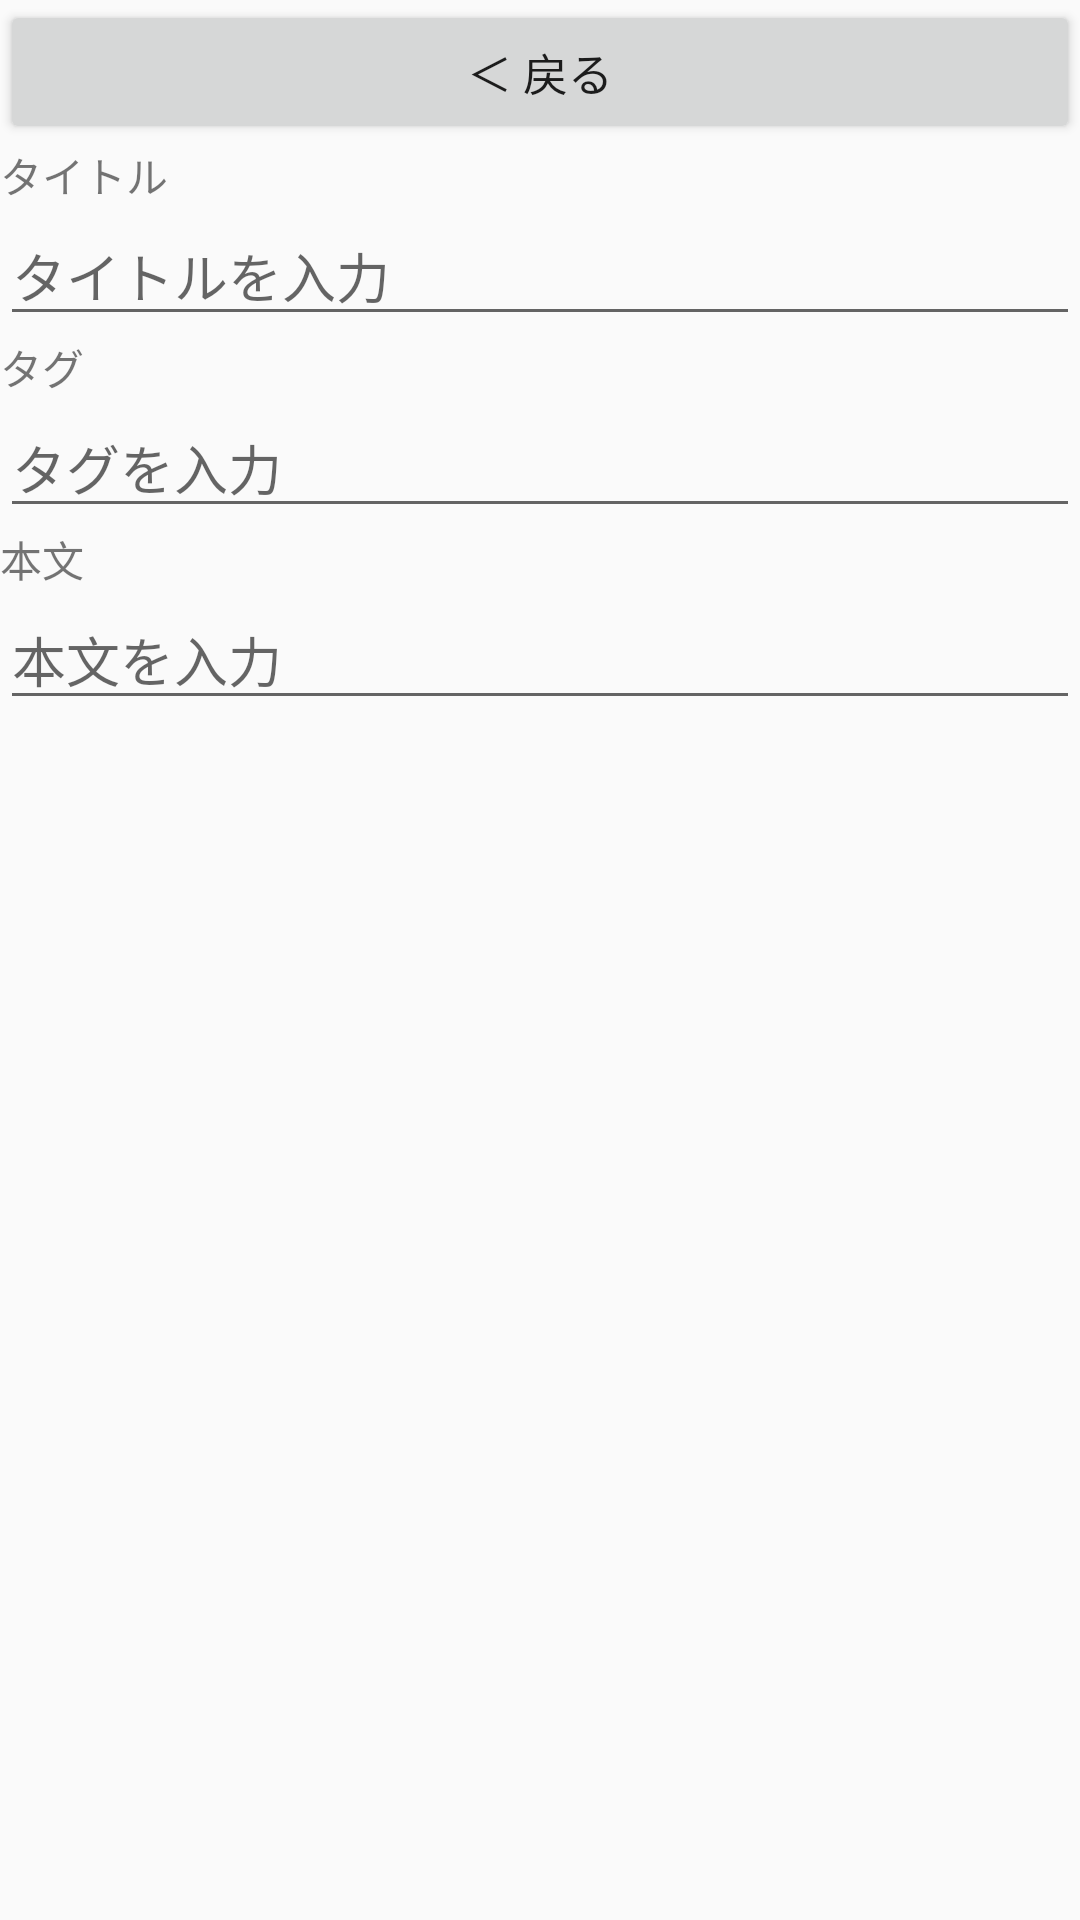

Android layout source for this screen:
<!-- AndroidManifest.xml: application theme AppTheme -->
<!-- res/layout/note_edit.xml -->
<?xml version="1.0" encoding="utf-8"?>
<LinearLayout xmlns:android="http://schemas.android.com/apk/res/android"
    android:layout_width="match_parent"
    android:layout_height="match_parent"
    android:orientation="vertical">

    <Button
        android:id="@+id/button_back"
        style="?android:attr/buttonStyleSmall"
        android:layout_width="match_parent"
        android:layout_height="wrap_content"
        android:onClick="onBack"
        android:text="＜ 戻る"
        android:textSize="15sp" />

    <ScrollView
        android:id="@+id/scrollView2"
        android:layout_width="match_parent"
        android:layout_height="match_parent">

        <LinearLayout
            android:layout_width="match_parent"
            android:layout_height="match_parent"
            android:orientation="vertical">

            <TextView
                android:id="@+id/textView2"
                android:layout_width="wrap_content"
                android:layout_height="wrap_content"
                android:text="@string/text_title" />

            <EditText
                android:id="@+id/editText_title"
                android:layout_width="match_parent"
                android:layout_height="wrap_content"
                android:hint="タイトルを入力"
                android:singleLine="true" />

            <TextView
                android:id="@+id/textView3"
                android:layout_width="wrap_content"
                android:layout_height="wrap_content"
                android:text="@string/text_tag" />

            <EditText
                android:id="@+id/editText_tag"
                android:layout_width="match_parent"
                android:layout_height="wrap_content"
                android:hint="タグを入力"
                android:singleLine="true" />

            <TextView
                android:id="@+id/textView4"
                android:layout_width="wrap_content"
                android:layout_height="wrap_content"
                android:text="@string/text_main" />

            <EditText
                android:id="@+id/editText_main"
                android:layout_width="match_parent"
                android:layout_height="match_parent"
                android:layout_weight="1"
                android:ems="10"
                android:gravity="top"
                android:hint="本文を入力"
                android:inputType="textMultiLine" />

        </LinearLayout>
    </ScrollView>

</LinearLayout>
<!-- resources referenced by this layout -->
<resources>
  <string name="text_main">本文</string>
  <string name="text_tag">タグ</string>
  <string name="text_title">タイトル</string>
  <style name="AppTheme" parent="Theme.AppCompat.Light.DarkActionBar">
          
          <item name="colorPrimary">@color/colorPrimary</item>
          <item name="colorPrimaryDark">@color/colorPrimaryDark</item>
          <item name="colorAccent">@color/colorAccent</item>
  
          
          <item name="android:windowAnimationStyle">@style/Animation.Activity</item>
      </style>
  <color name="colorPrimary">#555555</color>
  <color name="colorPrimaryDark">#777777</color>
  <color name="colorAccent">#ff669900</color>
  <style name="Animation.Activity" parent="android:Animation.Activity">
          <item name="android:activityOpenEnterAnimation">@animator/slide_in_right</item>
          <item name="android:activityOpenExitAnimation">@animator/slide_out_left</item>
          <item name="android:activityCloseEnterAnimation">@animator/slide_in_left</item>
          <item name="android:activityCloseExitAnimation">@animator/slide_out_right</item>
      </style>
</resources>
